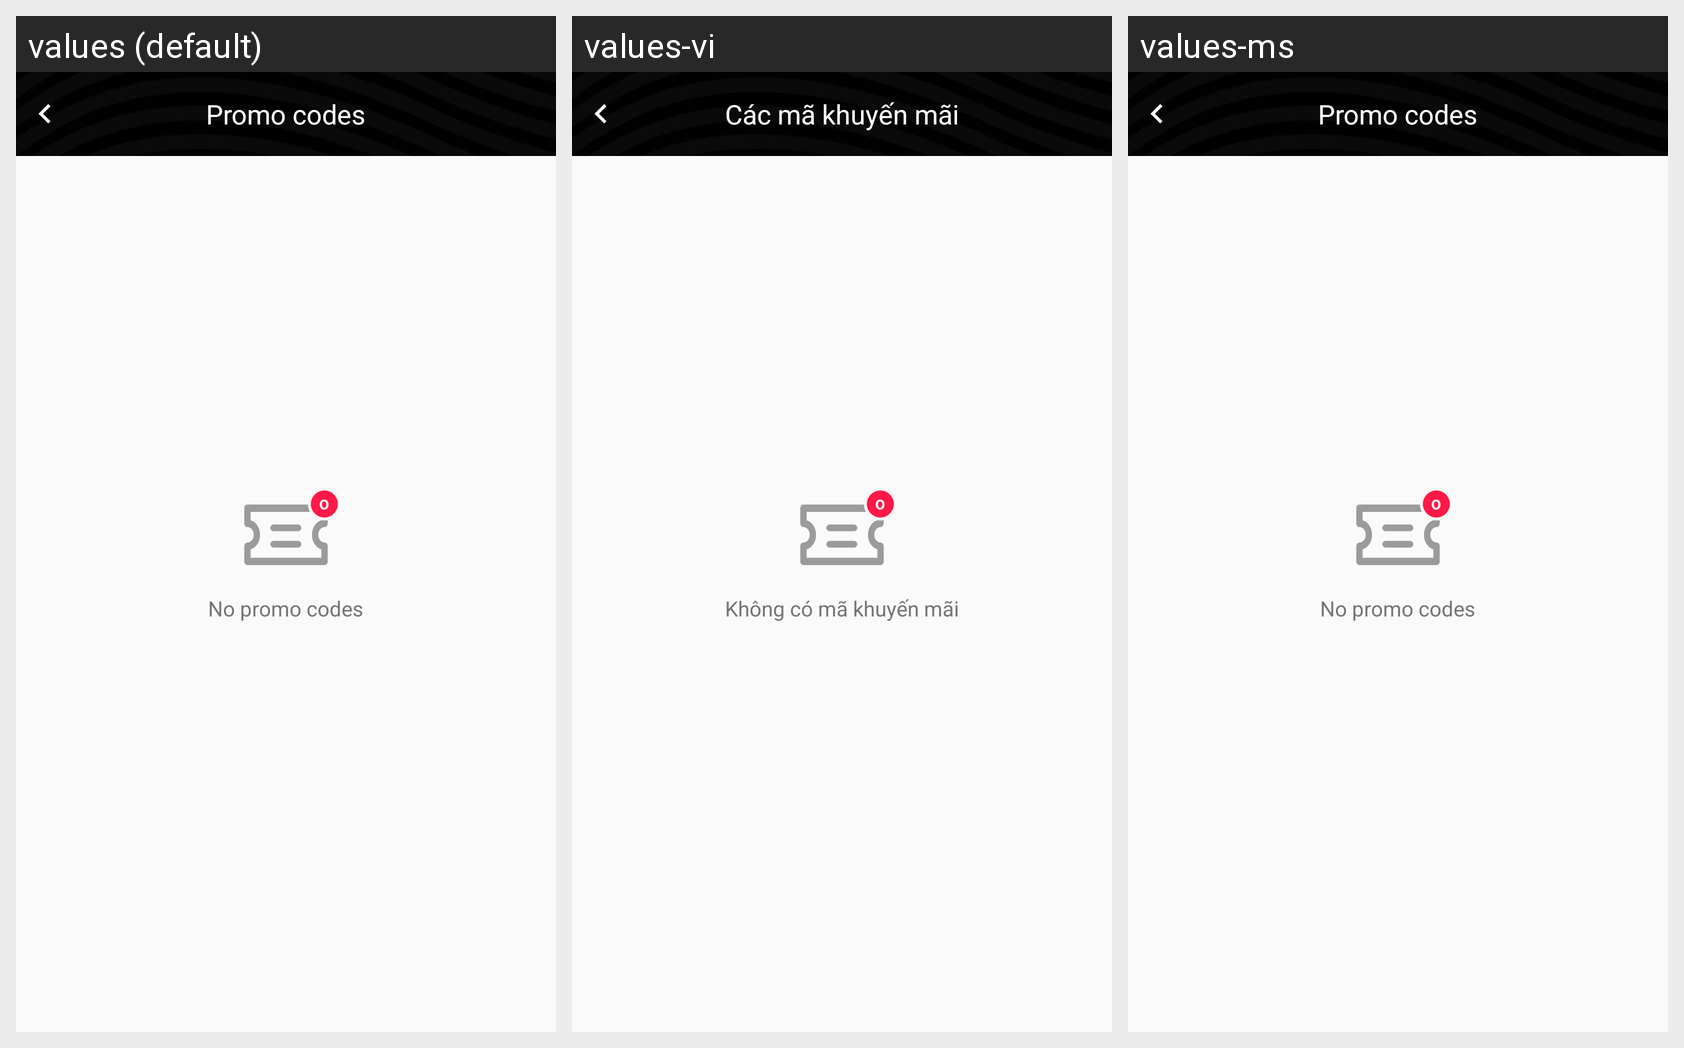

The same Android screen rendered under several of its app's locales, left to right. List the strings drawn on it with the default value and each locale's translation.
Android screen res/layout/content_all_promo_codes.xml rendered under 3 locales, left to right: values (default), values-vi, values-ms. Device: Nexus 5 (rendered at 1080×1920; each locale shown at half size, 540×960, under a caption strip naming it); theme AppTheme.
Other locales in the repository, not shown: values-hi-rIN, values-in, values-zh.
Strings drawn on this screen, with the default value and each locale's value (text and hints the layout hard-codes, and strings that could not be matched under every locale, appear in the picture but are not listed):

txt_promo_codes
  values: Promo codes
  values-vi: Các mã khuyến mãi
  values-ms: Promo codes

txt_no_promo_codes
  values: No promo codes
  values-vi: Không có mã khuyến mãi
  values-ms: No promo codes
